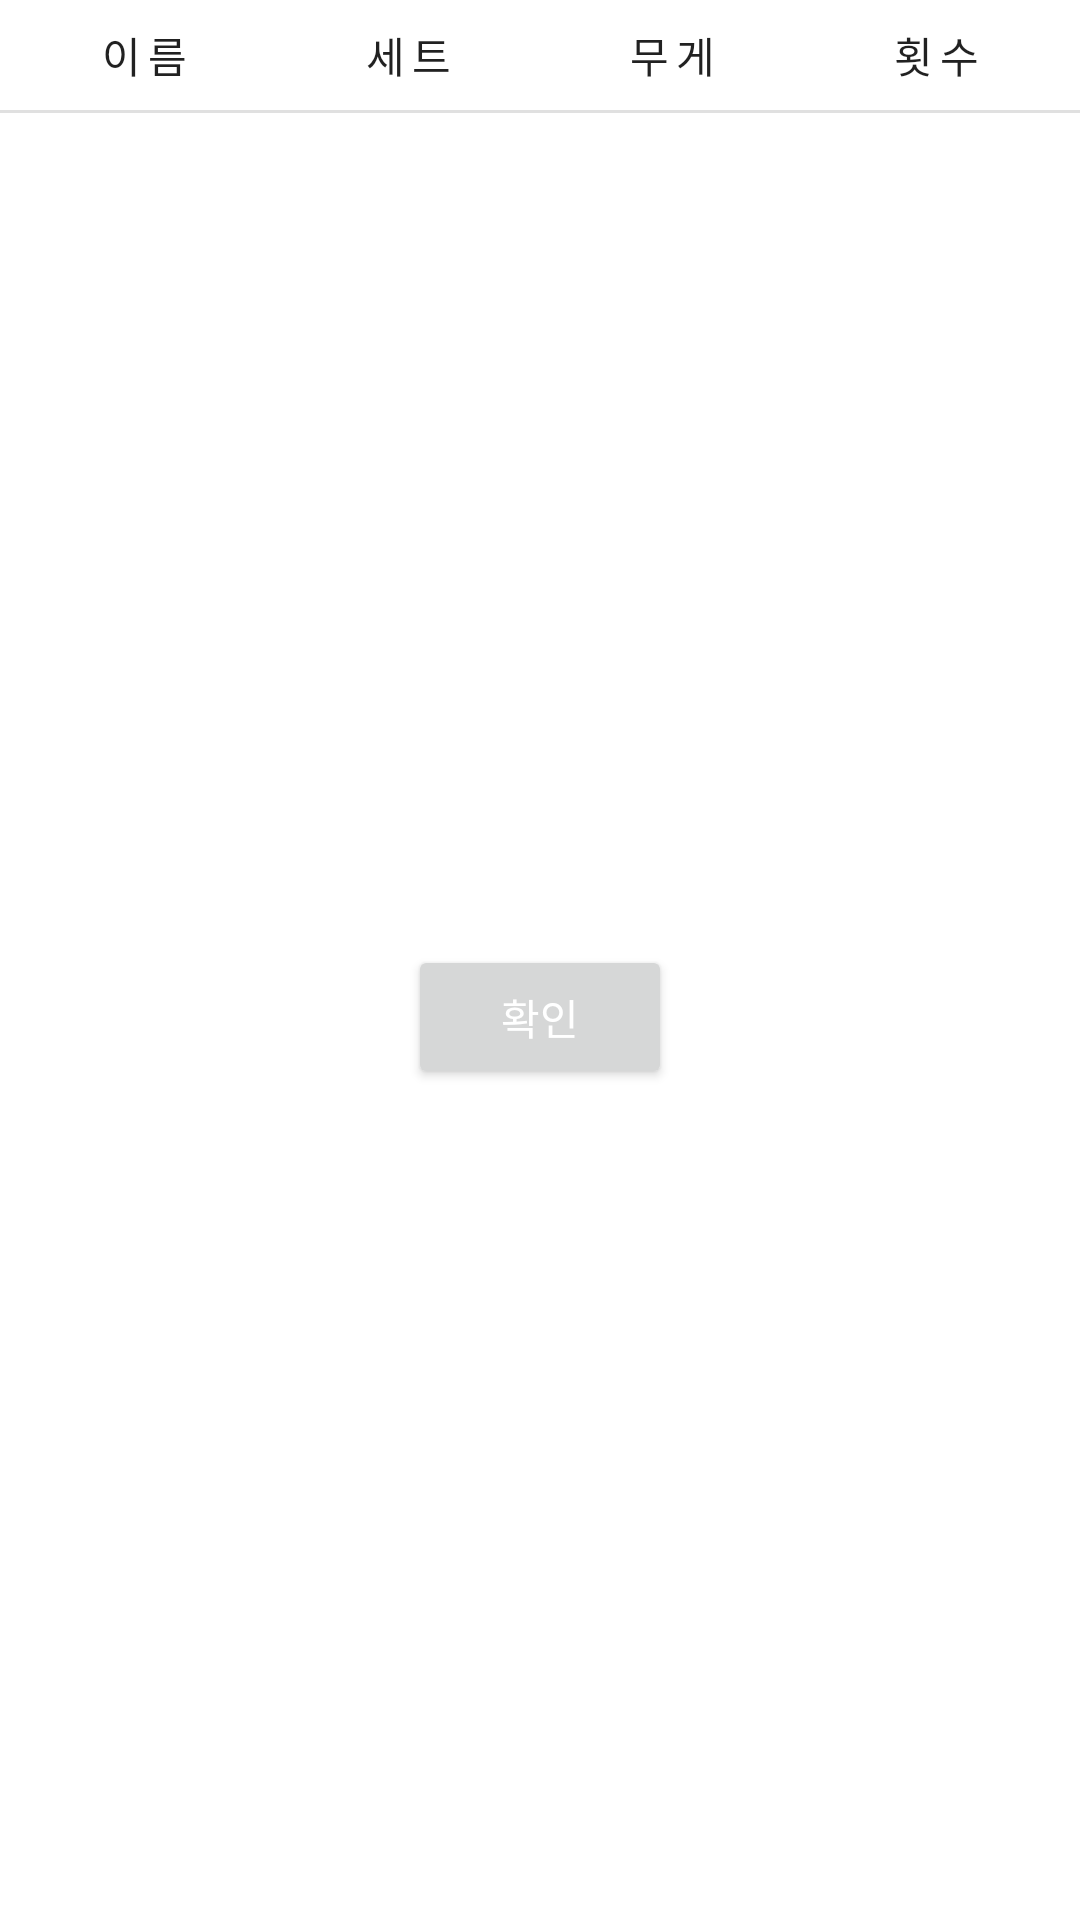

This screen was rendered from an Android layout file. Write that file and the resources it references.
<!-- AndroidManifest.xml: application theme Theme.HealthyLife -->
<!-- res/layout/fragment_load_exercise.xml -->
<?xml version="1.0" encoding="utf-8"?>
<androidx.constraintlayout.widget.ConstraintLayout
    xmlns:android="http://schemas.android.com/apk/res/android"
    xmlns:app="http://schemas.android.com/apk/res-auto"
    xmlns:tools="http://schemas.android.com/tools"
    android:layout_width="match_parent"
    android:layout_height="match_parent"
    tools:context=".ui.home.LoadExerciseFragment">


    <TextView
        android:id="@+id/fragment_load_exercise_name"
        style="@style/Widget.check.TextView"
        android:layout_margin="@dimen/margin_between_elements"
        android:text="@string/fragment_check_exercise_name"
        android:textAlignment="center"
        app:layout_constraintEnd_toStartOf="@+id/fragment_load_exercise_set"
        app:layout_constraintHorizontal_weight="1"
        app:layout_constraintStart_toStartOf="parent"
        app:layout_constraintTop_toTopOf="parent" />

    <TextView
        android:id="@+id/fragment_load_exercise_set"
        style="@style/Widget.check.TextView"
        android:layout_below="@+id/fragment_load_exercise_name"
        android:layout_marginEnd="@dimen/margin_between_elements"
        android:text="@string/fragment_check_exercise_set"
        android:textAlignment="center"
        app:layout_constraintEnd_toStartOf="@+id/fragment_load_exercise_weight"
        app:layout_constraintHorizontal_weight="1"
        app:layout_constraintStart_toEndOf="@+id/fragment_load_exercise_name"
        app:layout_constraintTop_toTopOf="parent" />

    <TextView
        android:id="@+id/fragment_load_exercise_weight"
        style="@style/Widget.check.TextView"
        android:layout_alignParentEnd="true"
        android:layout_marginEnd="@dimen/margin_between_elements"
        android:text="@string/fragment_check_exercise_weight"
        android:textAlignment="center"
        app:layout_constraintEnd_toStartOf="@+id/fragment_load_exercise_count"
        app:layout_constraintHorizontal_weight="1"
        app:layout_constraintStart_toEndOf="@+id/fragment_load_exercise_set"
        app:layout_constraintTop_toTopOf="parent" />
    <TextView
        android:id="@+id/fragment_load_exercise_count"
        style="@style/Widget.check.TextView"
        android:layout_alignParentEnd="true"
        android:layout_marginEnd="@dimen/margin_between_elements"
        android:text="@string/fragment_check_exercise_count"
        android:textAlignment="center"
        app:layout_constraintEnd_toEndOf="parent"
        app:layout_constraintHorizontal_weight="1"
        app:layout_constraintStart_toEndOf="@+id/fragment_load_exercise_weight"
        app:layout_constraintTop_toTopOf="parent" />

    <View
        android:id="@+id/divider"
        style="@style/Divider"
        android:layout_marginTop="@dimen/margin_between_elements"
        app:layout_constraintBottom_toTopOf="@+id/recyclerView"
        app:layout_constraintEnd_toEndOf="parent"
        app:layout_constraintStart_toStartOf="parent"
        app:layout_constraintTop_toBottomOf="@+id/fragment_load_exercise_count" />
    <androidx.recyclerview.widget.RecyclerView
        android:id="@+id/recyclerView"
        android:layout_width="match_parent"
        android:layout_height="wrap_content"
        android:scrollbars="vertical"
        app:layout_constraintEnd_toEndOf="parent"
        app:layout_constraintStart_toStartOf="parent"
        app:layout_constraintTop_toBottomOf="@+id/divider">
    </androidx.recyclerview.widget.RecyclerView>

    <Button
        android:id="@+id/fragment_load_exercise_button"
        android:layout_width="wrap_content"
        android:layout_height="wrap_content"
        android:text="@string/fragment_load_exercise_button"
        android:textColor="@color/white"
        app:layout_constraintBottom_toBottomOf="parent"
        app:layout_constraintEnd_toEndOf="parent"
        app:layout_constraintStart_toStartOf="parent"
        app:layout_constraintTop_toBottomOf="@+id/recyclerView" />

</androidx.constraintlayout.widget.ConstraintLayout>
<!-- resources referenced by this layout -->
<resources>
  <color name="white">#FFFFFFFF</color>
  <dimen name="margin_between_elements">8dp</dimen>
  <string name="fragment_check_exercise_count">횟수</string>
  <string name="fragment_check_exercise_name">이름</string>
  <string name="fragment_check_exercise_set">세트</string>
  <string name="fragment_check_exercise_weight">무게</string>
  <string name="fragment_load_exercise_button">확인</string>
  <style name="Divider">
          <item name="android:layout_width">match_parent</item>
          <item name="android:layout_height">1dp</item>
          <item name="android:background">?android:attr/listDivider</item>
      </style>
  <style name="Widget.check.TextView" parent="Widget.MaterialComponents.TextView">
          <item name="android:gravity">center_vertical</item>
          <item name="android:textSize">14sp</item>
          <item name="android:layout_marginTop">8dp</item>
          <item name="android:layout_width">0dp</item>
          <item name="android:layout_height">wrap_content</item>
          <item name="android:textAppearance">?attr/textAppearanceOverline</item>
      </style>
  <style name="Theme.HealthyLife" parent="Theme.MaterialComponents.DayNight.DarkActionBar">
          
          <item name="colorPrimary">@color/softGreen</item>
          <item name="colorPrimaryVariant">@color/HardGreen</item>
          <item name="colorOnPrimary">@color/white</item>
          
          <item name="colorSecondary">@color/teal_200</item>
          <item name="colorSecondaryVariant">@color/teal_700</item>
          <item name="colorOnSecondary">@color/black</item>
          
          <item name="android:statusBarColor" tools:targetApi="l">?attr/colorPrimaryVariant</item>
          
      </style>
  <color name="softGreen">#97BEC6</color>
  <color name="HardGreen">#034C5F</color>
  <color name="teal_200">#FF03DAC5</color>
  <color name="teal_700">#FF018786</color>
  <color name="black">#FF000000</color>
</resources>
